Photos from the image-classification dataset "dataset" in the GitHub repository Tenry206/NAIC-Data-Training. Its 8 classes are: kek lapis layered cake, kuih kaswi pandan, kuih ketayap, kuih lapis layered cake, kuih seri muka, kuih talam, kuih ubi kayu tapioca cake, onde onde.

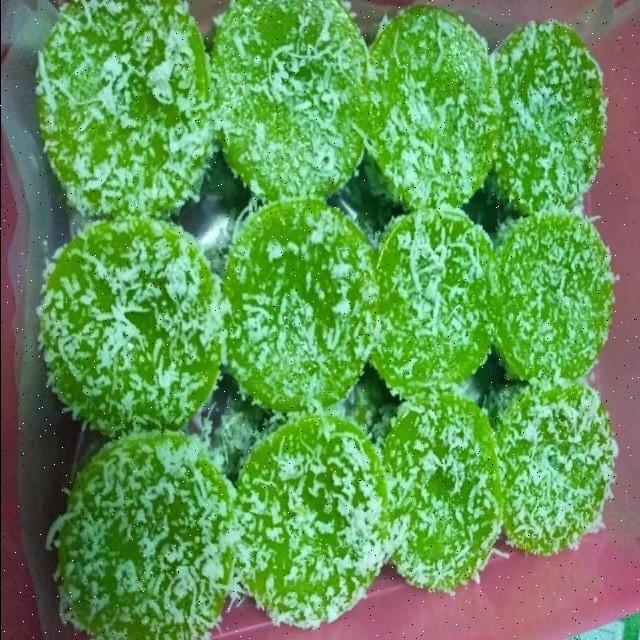
Label: kuih kaswi pandan

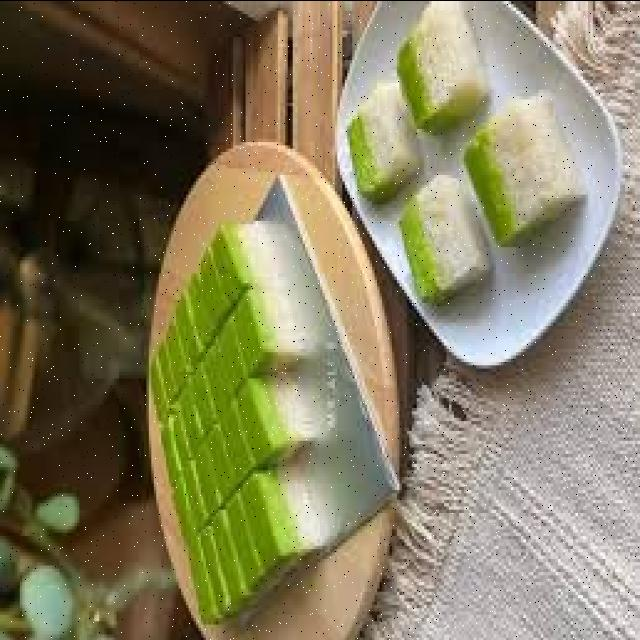
Label: kuih seri muka

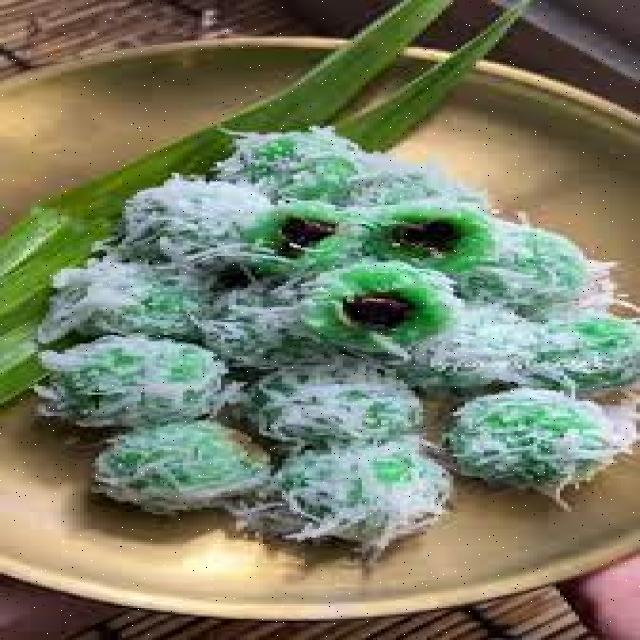
Label: onde onde

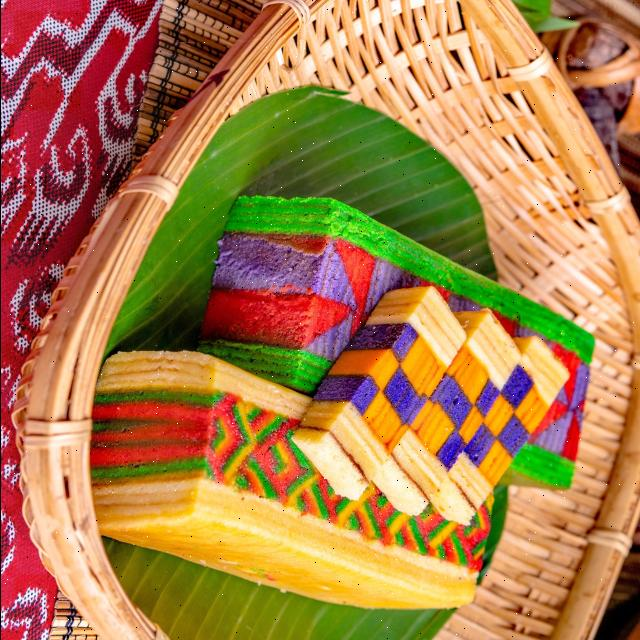
Label: kek lapis layered cake

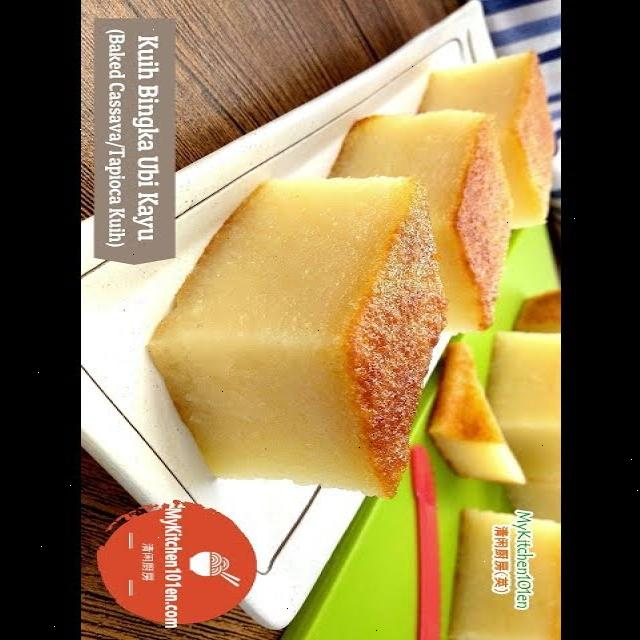
Label: kuih ubi kayu tapioca cake

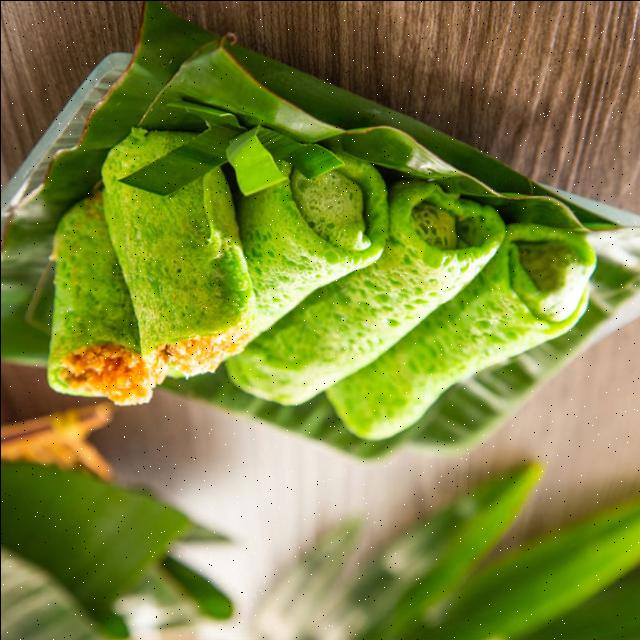
Label: kuih ketayap
